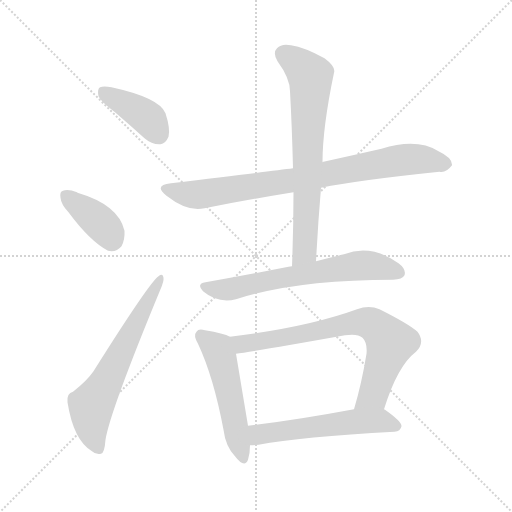
t = 0.00 s
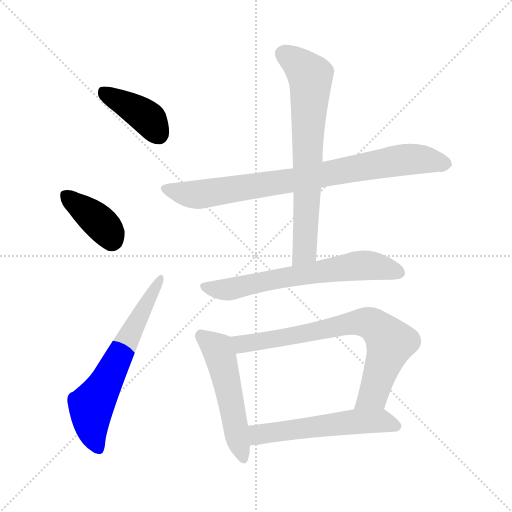
t = 1.37 s
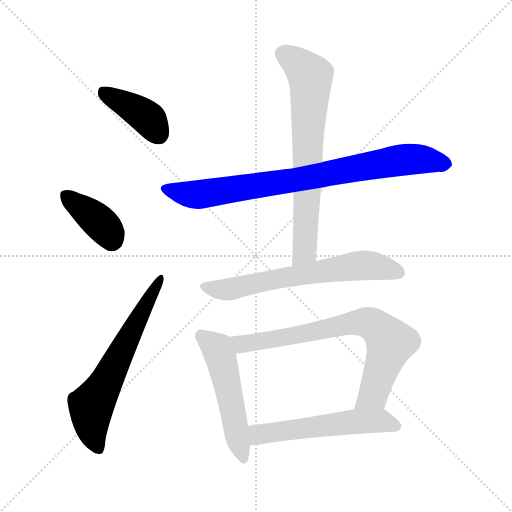
t = 2.74 s
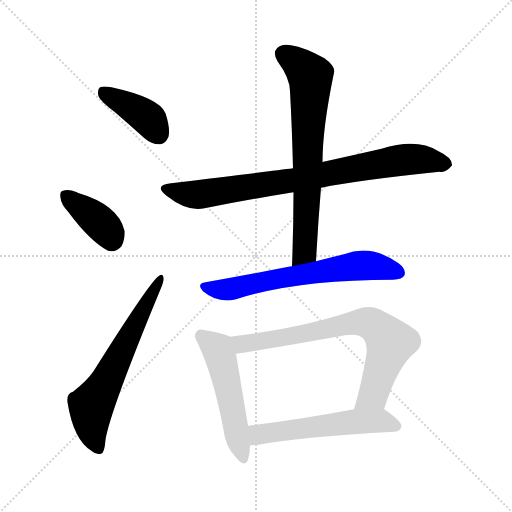
t = 4.12 s
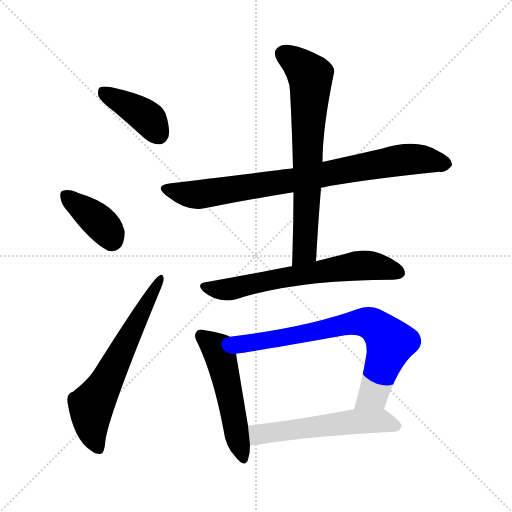
t = 5.49 s
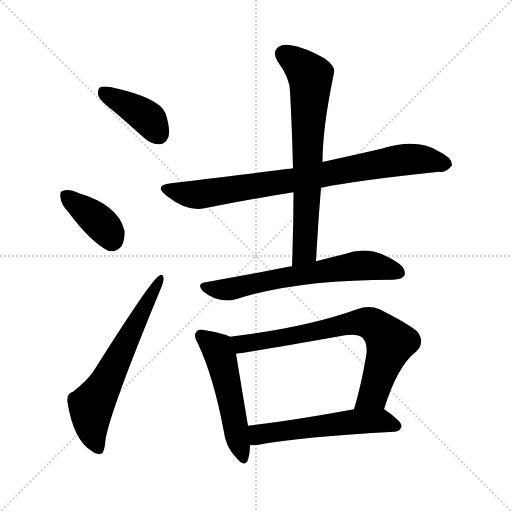
t = 6.86 s

The animated SVG that drew these frames (rendered in a browser with its animation timeline set to each time). Animation: 9 CSS @keyframes rules; one cycle of 6.86 s.

<svg version="1.1" viewBox="0 0 1024 1024" xmlns="http://www.w3.org/2000/svg">
  <g stroke="lightgray" stroke-dasharray="1,1" stroke-width="1" transform="scale(4, 4)">
    <line x1="0" y1="0" x2="256" y2="256"></line>
    <line x1="256" y1="0" x2="0" y2="256"></line>
    <line x1="128" y1="0" x2="128" y2="256"></line>
    <line x1="0" y1="128" x2="256" y2="128"></line>
  </g>
<g transform="scale(1, -1) translate(0, -900)">
   <style type="text/css">
    @keyframes keyframes0 {
      from {
       stroke: blue;
       stroke-dashoffset: 399;
       stroke-width: 128;
       }
       56% {
       animation-timing-function: step-end;
       stroke: blue;
       stroke-dashoffset: 0;
       stroke-width: 128;
       }
       to {
       stroke: black;
       stroke-width: 1024;
       }
       }
       #make-me-a-hanzi-animation-0 {
         animation: keyframes0 0.574707s both;
         animation-delay: 0.000000s;
         animation-timing-function: linear;
       }
    @keyframes keyframes1 {
      from {
       stroke: blue;
       stroke-dashoffset: 382;
       stroke-width: 128;
       }
       55% {
       animation-timing-function: step-end;
       stroke: blue;
       stroke-dashoffset: 0;
       stroke-width: 128;
       }
       to {
       stroke: black;
       stroke-width: 1024;
       }
       }
       #make-me-a-hanzi-animation-1 {
         animation: keyframes1 0.560872s both;
         animation-delay: 0.574707s;
         animation-timing-function: linear;
       }
    @keyframes keyframes2 {
      from {
       stroke: blue;
       stroke-dashoffset: 631;
       stroke-width: 128;
       }
       67% {
       animation-timing-function: step-end;
       stroke: blue;
       stroke-dashoffset: 0;
       stroke-width: 128;
       }
       to {
       stroke: black;
       stroke-width: 1024;
       }
       }
       #make-me-a-hanzi-animation-2 {
         animation: keyframes2 0.763509s both;
         animation-delay: 1.135579s;
         animation-timing-function: linear;
       }
    @keyframes keyframes3 {
      from {
       stroke: blue;
       stroke-dashoffset: 820;
       stroke-width: 128;
       }
       73% {
       animation-timing-function: step-end;
       stroke: blue;
       stroke-dashoffset: 0;
       stroke-width: 128;
       }
       to {
       stroke: black;
       stroke-width: 1024;
       }
       }
       #make-me-a-hanzi-animation-3 {
         animation: keyframes3 0.917318s both;
         animation-delay: 1.899089s;
         animation-timing-function: linear;
       }
    @keyframes keyframes4 {
      from {
       stroke: blue;
       stroke-dashoffset: 703;
       stroke-width: 128;
       }
       70% {
       animation-timing-function: step-end;
       stroke: blue;
       stroke-dashoffset: 0;
       stroke-width: 128;
       }
       to {
       stroke: black;
       stroke-width: 1024;
       }
       }
       #make-me-a-hanzi-animation-4 {
         animation: keyframes4 0.822103s both;
         animation-delay: 2.816406s;
         animation-timing-function: linear;
       }
    @keyframes keyframes5 {
      from {
       stroke: blue;
       stroke-dashoffset: 651;
       stroke-width: 128;
       }
       68% {
       animation-timing-function: step-end;
       stroke: blue;
       stroke-dashoffset: 0;
       stroke-width: 128;
       }
       to {
       stroke: black;
       stroke-width: 1024;
       }
       }
       #make-me-a-hanzi-animation-5 {
         animation: keyframes5 0.779785s both;
         animation-delay: 3.638509s;
         animation-timing-function: linear;
       }
    @keyframes keyframes6 {
      from {
       stroke: blue;
       stroke-dashoffset: 518;
       stroke-width: 128;
       }
       63% {
       animation-timing-function: step-end;
       stroke: blue;
       stroke-dashoffset: 0;
       stroke-width: 128;
       }
       to {
       stroke: black;
       stroke-width: 1024;
       }
       }
       #make-me-a-hanzi-animation-6 {
         animation: keyframes6 0.671549s both;
         animation-delay: 4.418294s;
         animation-timing-function: linear;
       }
    @keyframes keyframes7 {
      from {
       stroke: blue;
       stroke-dashoffset: 740;
       stroke-width: 128;
       }
       71% {
       animation-timing-function: step-end;
       stroke: blue;
       stroke-dashoffset: 0;
       stroke-width: 128;
       }
       to {
       stroke: black;
       stroke-width: 1024;
       }
       }
       #make-me-a-hanzi-animation-7 {
         animation: keyframes7 0.852214s both;
         animation-delay: 5.089844s;
         animation-timing-function: linear;
       }
    @keyframes keyframes8 {
      from {
       stroke: blue;
       stroke-dashoffset: 555;
       stroke-width: 128;
       }
       64% {
       animation-timing-function: step-end;
       stroke: blue;
       stroke-dashoffset: 0;
       stroke-width: 128;
       }
       to {
       stroke: black;
       stroke-width: 1024;
       }
       }
       #make-me-a-hanzi-animation-8 {
         animation: keyframes8 0.701660s both;
         animation-delay: 5.942057s;
         animation-timing-function: linear;
       }
</style>
<path d="M 230.0 675.5 Q 258.0 651.5 289.0 623.5 Q 304.0 610.5 321.0 611.5 Q 331.0 612.5 337.0 626.5 Q 341.0 642.5 331.0 673.5 Q 319.0 704.5 223.0 725.5 Q 207.0 728.5 200.0 725.5 Q 194.0 721.5 197.0 707.5 Q 201.0 697.5 230.0 675.5 Z" fill="lightgray"></path> 
<path d="M 137.0 475.5 Q 180.0 417.5 216.0 398.5 Q 232.0 394.5 243.0 407.5 Q 250.0 420.5 249.0 438.5 Q 237.0 490.5 155.0 514.5 L 154.0 515.5 Q 136.0 522.5 126.0 518.5 Q 119.0 517.5 121.0 504.5 Q 122.0 491.5 137.0 475.5 Z" fill="lightgray"></path> 
<path d="M 146.0 116.5 Q 133.0 113.5 135.0 95.5 Q 147.0 19.5 184.0 -2.5 Q 191.0 -9.5 202.0 -7.5 Q 209.0 -6.5 211.0 20.5 Q 220.0 77.5 321.0 321.5 Q 328.0 337.5 327.0 344.5 Q 326.0 354.5 317.0 347.5 Q 299.0 335.5 187.0 157.5 Q 174.0 138.5 146.0 116.5 Z" fill="lightgray"></path> 
<path d="M 642.0 524.5 Q 715.0 539.5 879.0 556.5 Q 892.0 553.5 904.0 569.5 Q 905.0 584.5 877.0 597.5 Q 834.0 624.5 763.0 602.5 Q 706.0 589.5 647.0 576.5 Q 644.0 576.5 645.0 575.5 L 586.0 563.5 Q 540.0 557.5 342.0 533.5 Q 306.0 529.5 333.0 508.5 Q 375.0 475.5 409.0 483.5 Q 488.0 499.5 587.0 515.5 L 642.0 524.5 Z" fill="lightgray"></path> 
<path d="M 632.0 377.5 Q 636.0 453.5 642.0 524.5 L 645.0 575.5 Q 645.0 644.5 668.0 754.5 Q 672.0 766.5 649.0 783.5 Q 609.0 805.5 582.0 809.5 Q 563.0 813.5 554.0 803.5 Q 545.0 794.5 555.0 777.5 Q 580.0 743.5 580.0 717.5 Q 584.0 644.5 586.0 563.5 L 587.0 515.5 Q 587.0 445.5 584.0 367.5 C 583.0 337.5 630.0 347.5 632.0 377.5 Z" fill="lightgray"></path> 
<path d="M 584.0 367.5 Q 580.0 367.5 577.0 366.5 Q 501.0 351.5 411.0 335.5 Q 392.0 332.5 406.0 317.5 Q 436.0 292.5 472.0 301.5 Q 593.0 340.5 786.0 340.5 Q 805.0 341.5 809.0 349.5 Q 813.0 361.5 797.0 373.5 Q 742.0 412.5 688.0 391.5 Q 663.0 385.5 632.0 377.5 L 584.0 367.5 Z" fill="lightgray"></path> 
<path d="M 460.0 226.5 Q 448.0 233.5 410.0 239.5 Q 397.0 243.5 393.0 236.5 Q 386.0 229.5 396.0 212.5 Q 427.0 146.5 447.0 40.5 Q 451.0 7.5 470.0 -12.5 Q 489.0 -37.5 496.0 -19.5 Q 500.0 -7.5 500.0 9.5 L 496.0 48.5 Q 478.0 156.5 472.0 192.5 C 467.0 222.5 467.0 223.5 460.0 226.5 Z" fill="lightgray"></path> 
<path d="M 768.0 81.5 Q 795.0 168.5 832.0 196.5 Q 851.0 215.5 835.0 236.5 Q 817.0 252.5 759.0 281.5 Q 738.0 290.5 714.0 281.5 Q 615.0 245.5 460.0 226.5 C 430.0 222.5 442.0 188.5 472.0 192.5 Q 505.0 196.5 690.0 229.5 Q 715.0 233.5 725.0 224.5 Q 735.0 214.5 733.0 192.5 Q 723.0 131.5 708.0 81.5 C 700.0 52.5 759.0 52.5 768.0 81.5 Z" fill="lightgray"></path> 
<path d="M 500.0 9.5 Q 507.0 9.5 517.0 10.5 Q 602.0 26.5 789.0 36.5 Q 801.0 37.5 803.0 47.5 Q 804.0 56.5 770.0 80.5 Q 769.0 81.5 768.0 81.5 C 755.0 90.5 737.0 86.5 708.0 81.5 Q 590.0 59.5 496.0 48.5 C 466.0 44.5 470.0 8.5 500.0 9.5 Z" fill="lightgray"></path> 
      <clipPath id="make-me-a-hanzi-clip-0">
      <path d="M 230.0 675.5 Q 258.0 651.5 289.0 623.5 Q 304.0 610.5 321.0 611.5 Q 331.0 612.5 337.0 626.5 Q 341.0 642.5 331.0 673.5 Q 319.0 704.5 223.0 725.5 Q 207.0 728.5 200.0 725.5 Q 194.0 721.5 197.0 707.5 Q 201.0 697.5 230.0 675.5 Z" fill="lightgray"></path>
      </clipPath>
      <path clip-path="url(#make-me-a-hanzi-clip-0)" d="M 206.0 717.5 L 295.0 664.5 L 317.0 631.5 " fill="none" id="make-me-a-hanzi-animation-0" stroke-dasharray="271 542" stroke-linecap="round"></path>

      <clipPath id="make-me-a-hanzi-clip-1">
      <path d="M 137.0 475.5 Q 180.0 417.5 216.0 398.5 Q 232.0 394.5 243.0 407.5 Q 250.0 420.5 249.0 438.5 Q 237.0 490.5 155.0 514.5 L 154.0 515.5 Q 136.0 522.5 126.0 518.5 Q 119.0 517.5 121.0 504.5 Q 122.0 491.5 137.0 475.5 Z" fill="lightgray"></path>
      </clipPath>
      <path clip-path="url(#make-me-a-hanzi-clip-1)" d="M 133.0 508.5 L 208.0 447.5 L 223.0 422.5 " fill="none" id="make-me-a-hanzi-animation-1" stroke-dasharray="254 508" stroke-linecap="round"></path>

      <clipPath id="make-me-a-hanzi-clip-2">
      <path d="M 146.0 116.5 Q 133.0 113.5 135.0 95.5 Q 147.0 19.5 184.0 -2.5 Q 191.0 -9.5 202.0 -7.5 Q 209.0 -6.5 211.0 20.5 Q 220.0 77.5 321.0 321.5 Q 328.0 337.5 327.0 344.5 Q 326.0 354.5 317.0 347.5 Q 299.0 335.5 187.0 157.5 Q 174.0 138.5 146.0 116.5 Z" fill="lightgray"></path>
      </clipPath>
      <path clip-path="url(#make-me-a-hanzi-clip-2)" d="M 197.0 2.5 L 183.0 44.5 L 183.0 87.5 L 320.0 340.5 " fill="none" id="make-me-a-hanzi-animation-2" stroke-dasharray="503 1006" stroke-linecap="round"></path>

      <clipPath id="make-me-a-hanzi-clip-3">
      <path d="M 642.0 524.5 Q 715.0 539.5 879.0 556.5 Q 892.0 553.5 904.0 569.5 Q 905.0 584.5 877.0 597.5 Q 834.0 624.5 763.0 602.5 Q 706.0 589.5 647.0 576.5 Q 644.0 576.5 645.0 575.5 L 586.0 563.5 Q 540.0 557.5 342.0 533.5 Q 306.0 529.5 333.0 508.5 Q 375.0 475.5 409.0 483.5 Q 488.0 499.5 587.0 515.5 L 642.0 524.5 Z" fill="lightgray"></path>
      </clipPath>
      <path clip-path="url(#make-me-a-hanzi-clip-3)" d="M 335.0 521.5 L 376.0 511.5 L 410.0 512.5 L 808.0 580.5 L 851.0 580.5 L 891.0 571.5 " fill="none" id="make-me-a-hanzi-animation-3" stroke-dasharray="692 1384" stroke-linecap="round"></path>

      <clipPath id="make-me-a-hanzi-clip-4">
      <path d="M 632.0 377.5 Q 636.0 453.5 642.0 524.5 L 645.0 575.5 Q 645.0 644.5 668.0 754.5 Q 672.0 766.5 649.0 783.5 Q 609.0 805.5 582.0 809.5 Q 563.0 813.5 554.0 803.5 Q 545.0 794.5 555.0 777.5 Q 580.0 743.5 580.0 717.5 Q 584.0 644.5 586.0 563.5 L 587.0 515.5 Q 587.0 445.5 584.0 367.5 C 583.0 337.5 630.0 347.5 632.0 377.5 Z" fill="lightgray"></path>
      </clipPath>
      <path clip-path="url(#make-me-a-hanzi-clip-4)" d="M 568.0 791.5 L 610.0 759.5 L 621.0 735.5 L 610.0 401.5 L 589.0 375.5 " fill="none" id="make-me-a-hanzi-animation-4" stroke-dasharray="575 1150" stroke-linecap="round"></path>

      <clipPath id="make-me-a-hanzi-clip-5">
      <path d="M 584.0 367.5 Q 580.0 367.5 577.0 366.5 Q 501.0 351.5 411.0 335.5 Q 392.0 332.5 406.0 317.5 Q 436.0 292.5 472.0 301.5 Q 593.0 340.5 786.0 340.5 Q 805.0 341.5 809.0 349.5 Q 813.0 361.5 797.0 373.5 Q 742.0 412.5 688.0 391.5 Q 663.0 385.5 632.0 377.5 L 584.0 367.5 Z" fill="lightgray"></path>
      </clipPath>
      <path clip-path="url(#make-me-a-hanzi-clip-5)" d="M 409.0 326.5 L 462.0 321.5 L 574.0 346.5 L 726.0 369.5 L 798.0 354.5 " fill="none" id="make-me-a-hanzi-animation-5" stroke-dasharray="523 1046" stroke-linecap="round"></path>

      <clipPath id="make-me-a-hanzi-clip-6">
      <path d="M 460.0 226.5 Q 448.0 233.5 410.0 239.5 Q 397.0 243.5 393.0 236.5 Q 386.0 229.5 396.0 212.5 Q 427.0 146.5 447.0 40.5 Q 451.0 7.5 470.0 -12.5 Q 489.0 -37.5 496.0 -19.5 Q 500.0 -7.5 500.0 9.5 L 496.0 48.5 Q 478.0 156.5 472.0 192.5 C 467.0 222.5 467.0 223.5 460.0 226.5 Z" fill="lightgray"></path>
      </clipPath>
      <path clip-path="url(#make-me-a-hanzi-clip-6)" d="M 403.0 228.5 L 430.0 206.5 L 441.0 187.5 L 484.0 -13.5 " fill="none" id="make-me-a-hanzi-animation-6" stroke-dasharray="390 780" stroke-linecap="round"></path>

      <clipPath id="make-me-a-hanzi-clip-7">
      <path d="M 768.0 81.5 Q 795.0 168.5 832.0 196.5 Q 851.0 215.5 835.0 236.5 Q 817.0 252.5 759.0 281.5 Q 738.0 290.5 714.0 281.5 Q 615.0 245.5 460.0 226.5 C 430.0 222.5 442.0 188.5 472.0 192.5 Q 505.0 196.5 690.0 229.5 Q 715.0 233.5 725.0 224.5 Q 735.0 214.5 733.0 192.5 Q 723.0 131.5 708.0 81.5 C 700.0 52.5 759.0 52.5 768.0 81.5 Z" fill="lightgray"></path>
      </clipPath>
      <path clip-path="url(#make-me-a-hanzi-clip-7)" d="M 470.0 223.5 L 484.0 211.5 L 626.0 234.5 L 690.0 251.5 L 743.0 252.5 L 781.0 214.5 L 746.0 109.5 L 716.0 86.5 " fill="none" id="make-me-a-hanzi-animation-7" stroke-dasharray="612 1224" stroke-linecap="round"></path>

      <clipPath id="make-me-a-hanzi-clip-8">
      <path d="M 500.0 9.5 Q 507.0 9.5 517.0 10.5 Q 602.0 26.5 789.0 36.5 Q 801.0 37.5 803.0 47.5 Q 804.0 56.5 770.0 80.5 Q 769.0 81.5 768.0 81.5 C 755.0 90.5 737.0 86.5 708.0 81.5 Q 590.0 59.5 496.0 48.5 C 466.0 44.5 470.0 8.5 500.0 9.5 Z" fill="lightgray"></path>
      </clipPath>
      <path clip-path="url(#make-me-a-hanzi-clip-8)" d="M 504.0 16.5 L 517.0 30.5 L 704.0 56.5 L 768.0 57.5 L 793.0 47.5 " fill="none" id="make-me-a-hanzi-animation-8" stroke-dasharray="427 854" stroke-linecap="round"></path>

</g>
</svg>
